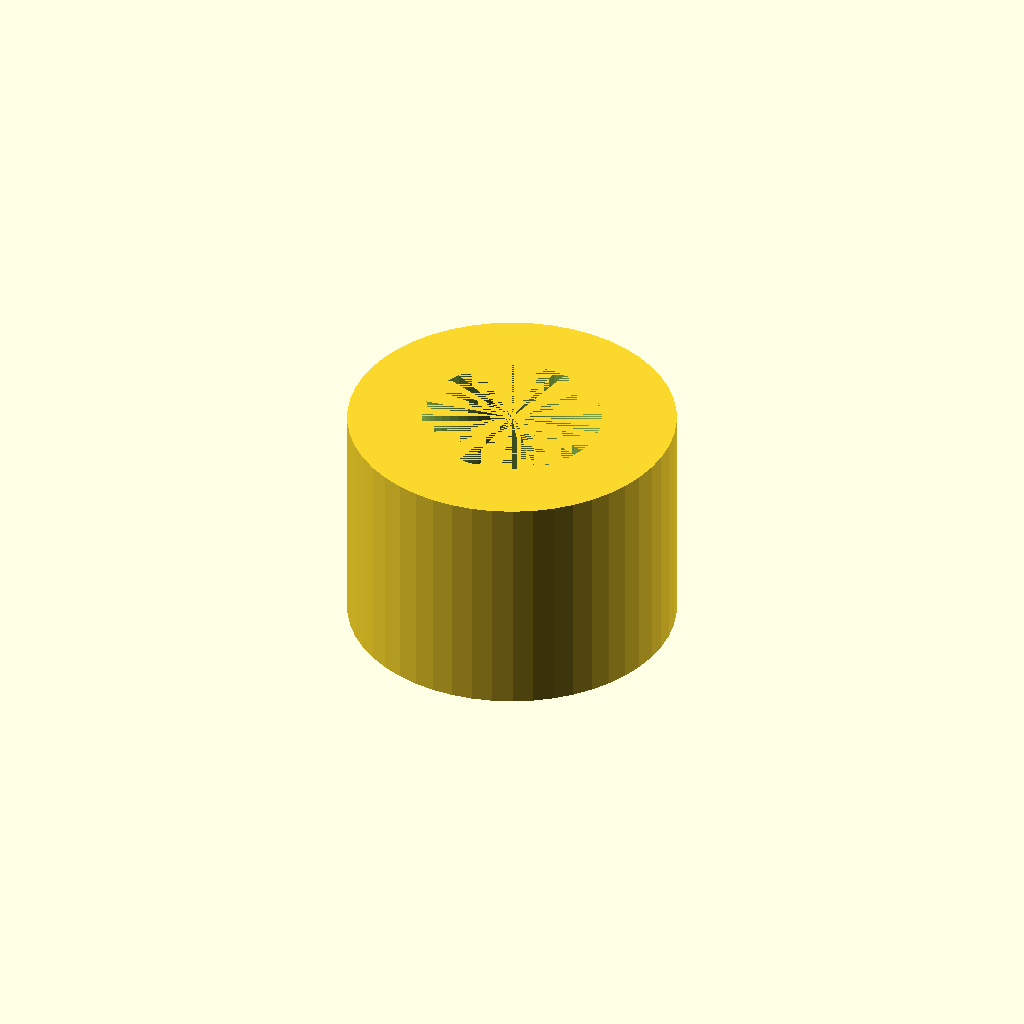
Cell 1: the model at its default parameters.
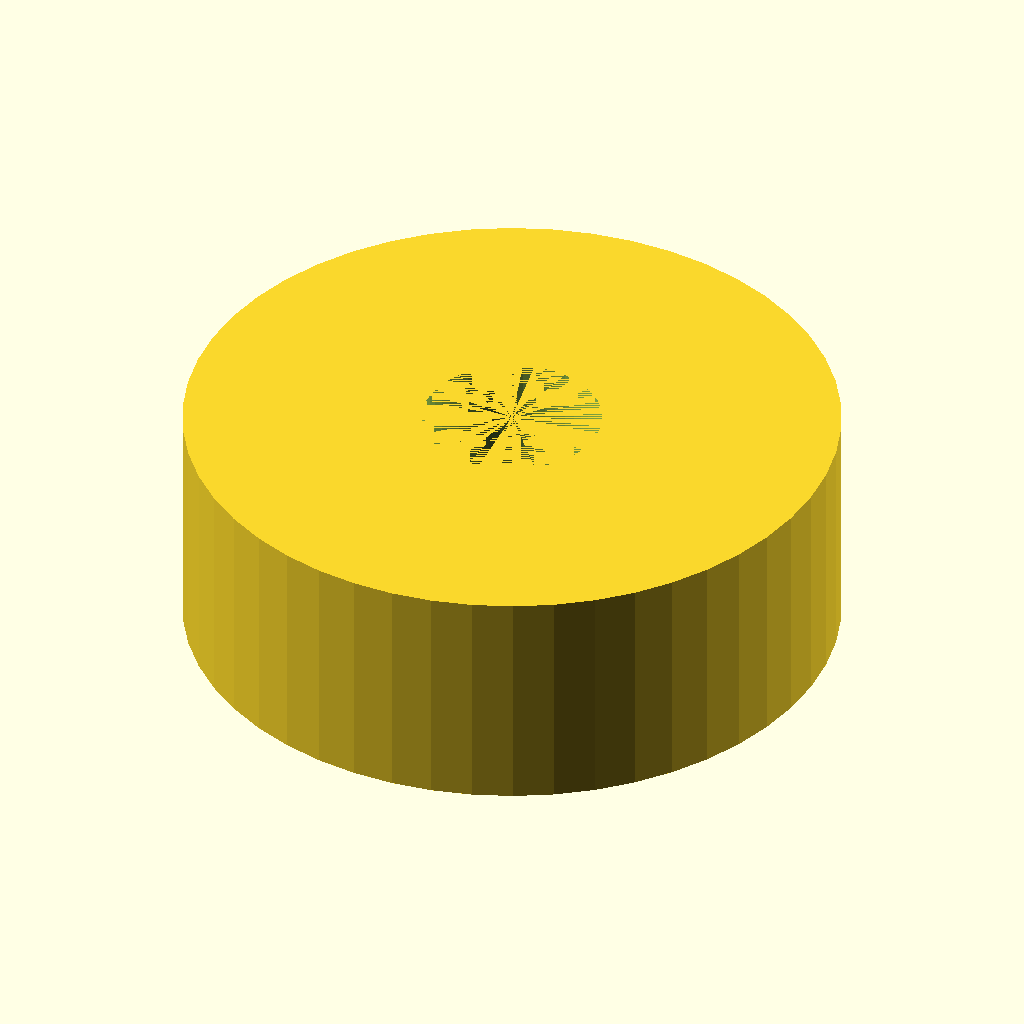
Cell 2: outer = 114 (everything else at default).
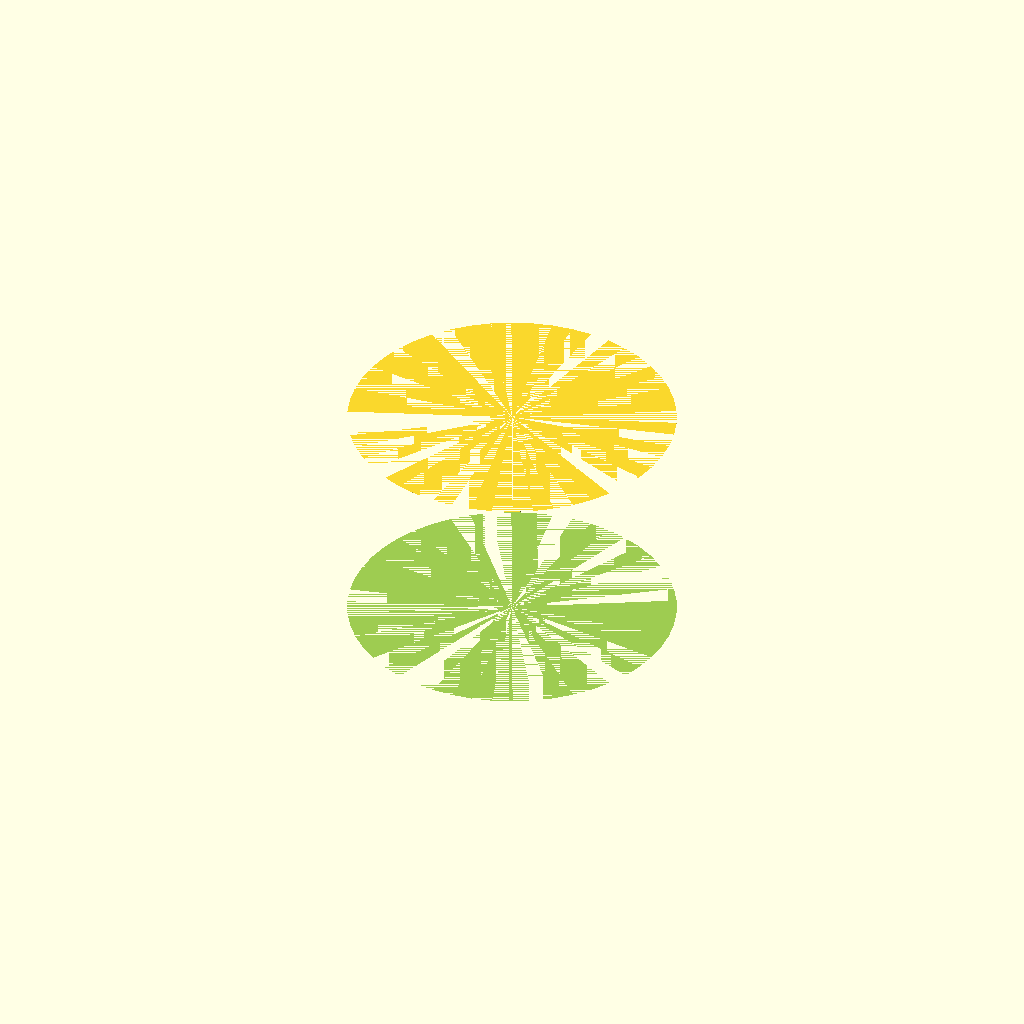
Cell 3: the same model with inner = 62.5.
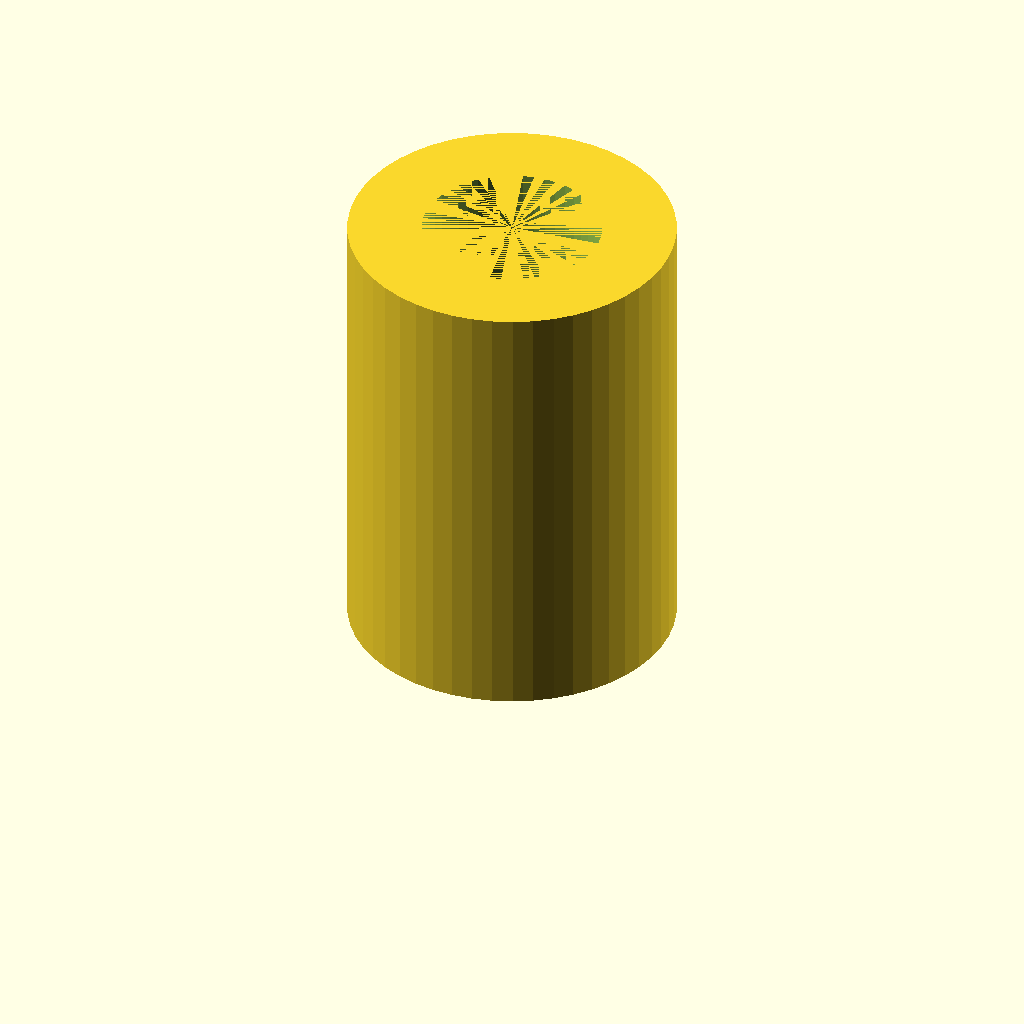
Cell 4: length = 80 (everything else at default).
All cells are drawn from one camera (rotation 55°, 0°, 25°, orthographic, colour scheme Cornfield), so only the parameter changes between them.
OpenSCAD source file inputs/thingiverse/thing-174055/Small_shop_vac_to_Sears_router_table_dust_collector/shopvac-routertable.scad:
// Outer diameter in millimeters - use 57 for standard hose connection for 2 1/4" shop vac
outer = 57;
// Inner diameter in millimeters - use 31.25 for the tapered connector on a 1 1/4" shop vac
inner = 31.25;
// Length of adapter in millimeters
length = 40;

difference() {
cylinder( h=length, r=outer/2, center=false, $fn=50 );
cylinder( h=length, r=inner/2, center=false, $fn=50 );
}
Parameter table extracted from the source (name, type, default, range or options):
outer: number, default 57
inner: number, default 31.25
length: number, default 40
